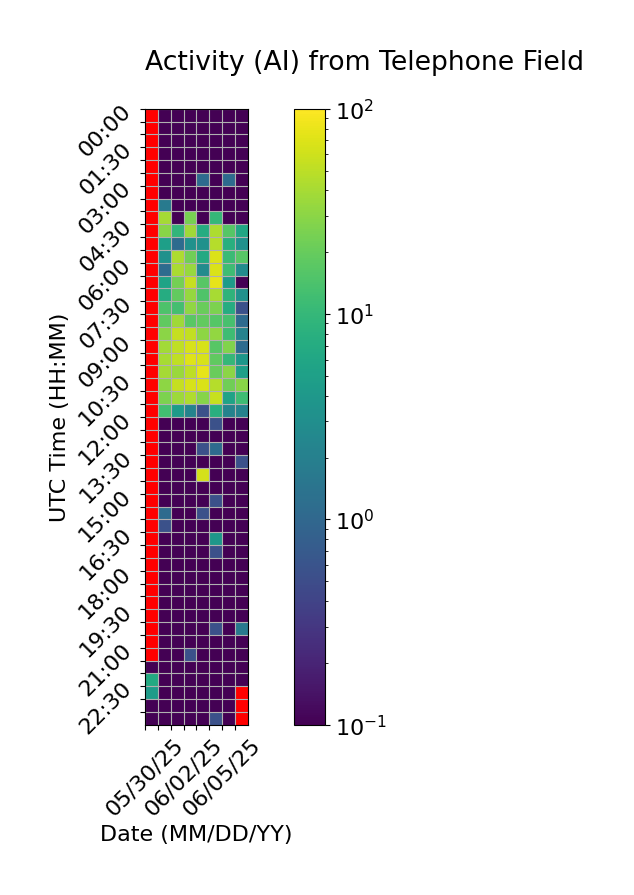

The file beside this chart, header and first rows:
Time (UTC), 05/30/25, 05/31/25, 06/01/25, 06/02/25, 06/03/25, 06/04/25, 06/05/25, 06/06/25
00:00, , 0.0, 0.0, 0.0, 0.0, 0.0, 0.0, 0.0
00:30, , 0.0, 0.0, 0.0, 0.0, 0.0, 0.0, 0.0
01:00, , 0.0, 0.0, 0.0, 0.0, 0.0, 0.0, 0.0
01:30, , 0.0, 0.0, 0.0, 0.0, 0.0, 0.0, 0.0
02:00, , 0.0, 0.0, 0.0, 0.0, 0.0, 0.0, 0.0
02:30, , 0.0, 0.0, 0.0, 1.111, 0.0, 1.111, 0.0
03:00, , 0.0, 0.0, 0.0, 0.0, 0.0, 0.0, 0.0
03:30, , 1.667, 0.0, 0.0, 0.0, 0.0, 0.0, 0.0
04:00, , 39.44, 0.0, 24.44, 0.0, 10.0, 0.0, 0.0
04:30, , 29.44, 9.444, 37.22, 7.222, 42.78, 16.11, 6.111
05:00, , 5.0, 1.111, 3.333, 3.333, 46.67, 7.778, 3.333
05:30, , 3.333, 42.78, 22.22, 6.667, 68.89, 11.11, 16.67
06:00, , 1.111, 41.67, 34.44, 2.778, 67.22, 11.67, 2.778
06:30, , 5.556, 23.89, 55.0, 16.67, 76.67, 4.444, 0.0
07:00, , 7.222, 18.89, 33.33, 15.0, 40.56, 8.889, 3.333
07:30, , 14.44, 12.78, 31.67, 20.56, 25.56, 7.222, 0.5556
08:00, , 18.33, 37.78, 17.22, 18.89, 16.11, 13.33, 1.111
08:30, , 30.0, 53.89, 52.78, 30.56, 32.22, 11.67, 2.222
09:00, , 38.89, 51.67, 65.0, 65.0, 16.67, 26.67, 1.111
09:30, , 40.56, 52.22, 70.56, 66.11, 18.33, 10.0, 3.889
10:00, , 39.44, 35.56, 50.0, 77.22, 20.56, 30.0, 5.0
10:30, , 30.56, 54.44, 66.67, 68.33, 46.67, 22.22, 29.44
11:00, , 25.56, 36.67, 43.89, 28.33, 56.67, 5.556, 11.67
11:30, , 12.22, 4.444, 2.222, 0.5556, 7.778, 2.222, 2.222
12:00, , 0.0, 0.0, 0.0, 0.0, 0.5556, 0.0, 0.0
12:30, , 0.0, 0.0, 0.0, 0.0, 0.0, 0.0, 0.0
13:00, , 0.0, 0.0, 0.0, 0.5556, 1.111, 0.0, 0.0
13:30, , 0.0, 0.0, 0.0, 0.0, 0.0, 0.0, 0.5556
14:00, , 0.0, 0.0, 0.0, 63.33, 0.0, 0.0, 0.0
14:30, , 0.0, 0.0, 0.0, 0.0, 0.0, 0.0, 0.0
15:00, , 0.0, 0.0, 0.0, 0.0, 0.5556, 0.0, 0.0
15:30, , 1.111, 0.0, 0.0, 0.5556, 0.0, 0.0, 0.0
16:00, , 0.5556, 0.0, 0.0, 0.0, 0.0, 0.0, 0.0
16:30, , 0.0, 0.0, 0.0, 0.0, 3.889, 0.0, 0.0
17:00, , 0.0, 0.0, 0.0, 0.0, 0.5556, 0.0, 0.0
17:30, , 0.0, 0.0, 0.0, 0.0, 0.0, 0.0, 0.0
18:00, , 0.0, 0.0, 0.0, 0.0, 0.0, 0.0, 0.0
18:30, , 0.0, 0.0, 0.0, 0.0, 0.0, 0.0, 0.0
19:00, , 0.0, 0.0, 0.0, 0.0, 0.0, 0.0, 0.0
19:30, , 0.0, 0.0, 0.0, 0.0, 0.0, 0.0, 0.0
20:00, , 0.0, 0.0, 0.0, 0.0, 0.5556, 0.0, 1.667
20:30, , 0.0, 0.0, 0.0, 0.0, 0.0, 0.0, 0.0
21:00, , 0.0, 0.0, 0.5556, 0.0, 0.0, 0.0, 0.0
21:30, 0.0, 0.0, 0.0, 0.0, 0.0, 0.0, 0.0, 0.0
22:00, 6.667, 0.0, 0.0, 0.0, 0.0, 0.0, 0.0, 0.0
22:30, 4.444, 0.0, 0.0, 0.0, 0.0, 0.0, 0.0, 
23:00, 0.0, 0.0, 0.0, 0.0, 0.0, 0.0, 0.0, 
23:30, 0.0, 0.0, 0.0, 0.0, 0.0, 0.5556, 0.0, 
